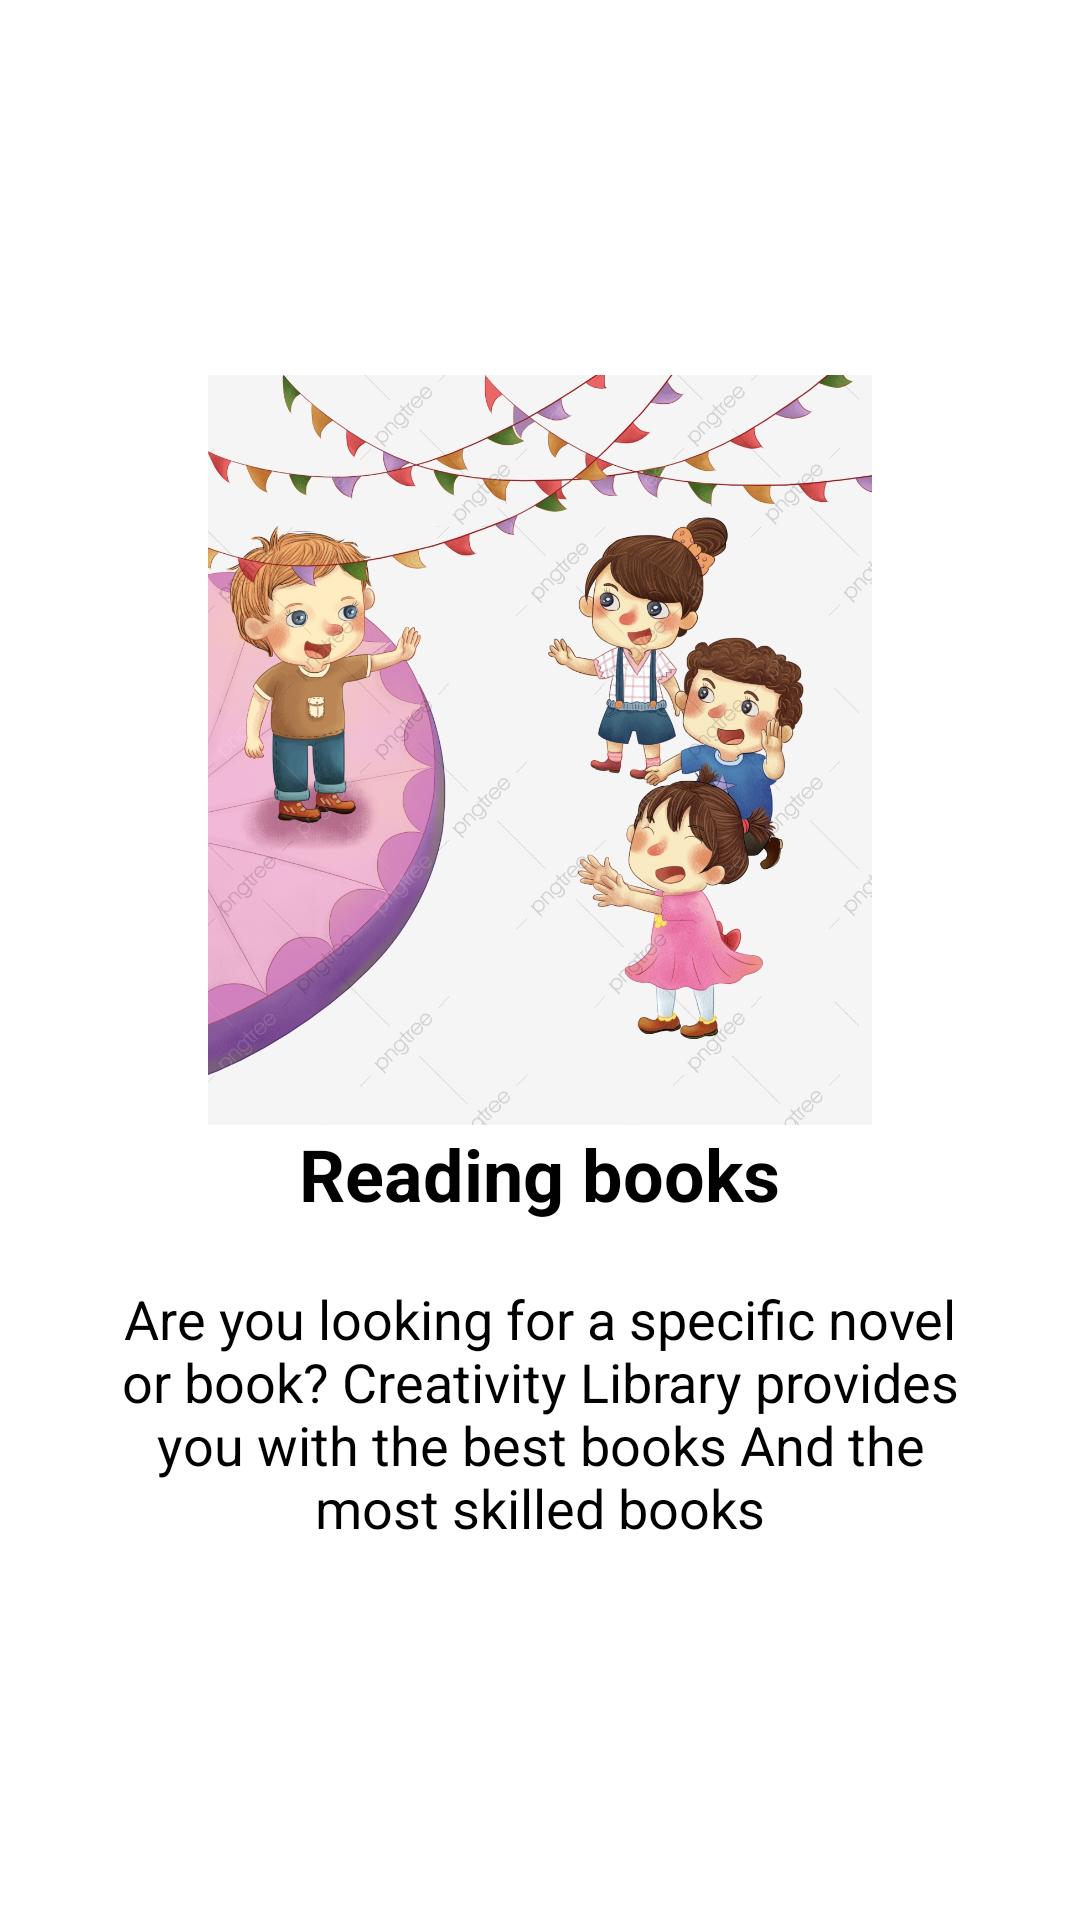

Produce the Android XML layout that renders to this screen, including the resource entries it uses.
<!-- AndroidManifest.xml: application theme Theme.library_project -->
<!-- res/layout/introduce1.xml -->
<?xml version="1.0" encoding="utf-8"?>
<RelativeLayout xmlns:android="http://schemas.android.com/apk/res/android"
    android:layout_width="match_parent"
    android:layout_height="match_parent">

    <LinearLayout
        android:layout_width="wrap_content"
        android:layout_height="wrap_content"
        android:layout_centerInParent="true"
        android:gravity="center_horizontal"
        android:orientation="vertical">

        <ImageView
            android:layout_width="250dp"
            android:layout_height="250dp"
            android:layout_gravity="center"
            android:src="@drawable/introduce1" />

        <TextView
            android:layout_width="wrap_content"
            android:layout_height="wrap_content"
            android:text="@string/slide_1_title"
            android:textColor="@color/black"
            android:textSize="24dp"
            android:textStyle="bold" />

        <TextView
            android:layout_width="wrap_content"
            android:layout_height="wrap_content"
            android:layout_marginTop="20dp"
            android:paddingLeft="40dp"
            android:gravity="center"
            android:paddingRight="40dp"
            android:text="@string/slide_1_desc"
            android:textColor="@color/black"
            android:textSize="18dp" />

    </LinearLayout>
</RelativeLayout>
<!-- resources referenced by this layout -->
<resources>
  <color name="black">#FF000000</color>
  <!-- drawable introduce1: png bitmap (drawable, 634443 bytes) -->
  <string name="slide_1_desc">Are you looking for a specific novel or book? Creativity Library provides you with the best books And the most skilled books</string>
  <string name="slide_1_title">Reading books</string>
  <style name="Theme.library_project" parent="Theme.AppCompat.NoActionBar">
          
          <item name="colorPrimary">@color/green_1</item>
          <item name="colorPrimaryVariant">@color/green_1</item>
          <item name="colorOnPrimary">@color/white</item>
          
          <item name="colorSecondary">@color/teal_200</item>
          <item name="colorSecondaryVariant">@color/teal_700</item>
          <item name="colorOnSecondary">@color/black</item>
          
          <item name="android:statusBarColor" tools:targetApi="l">?attr/colorPrimaryVariant</item>
          
          <item name="android:background">@color/white</item>
      </style>
  <color name="green_1">#033E34</color>
  <color name="white">#FFFFFFFF</color>
  <color name="teal_200">#FF03DAC5</color>
  <color name="teal_700">#FF018786</color>
</resources>
